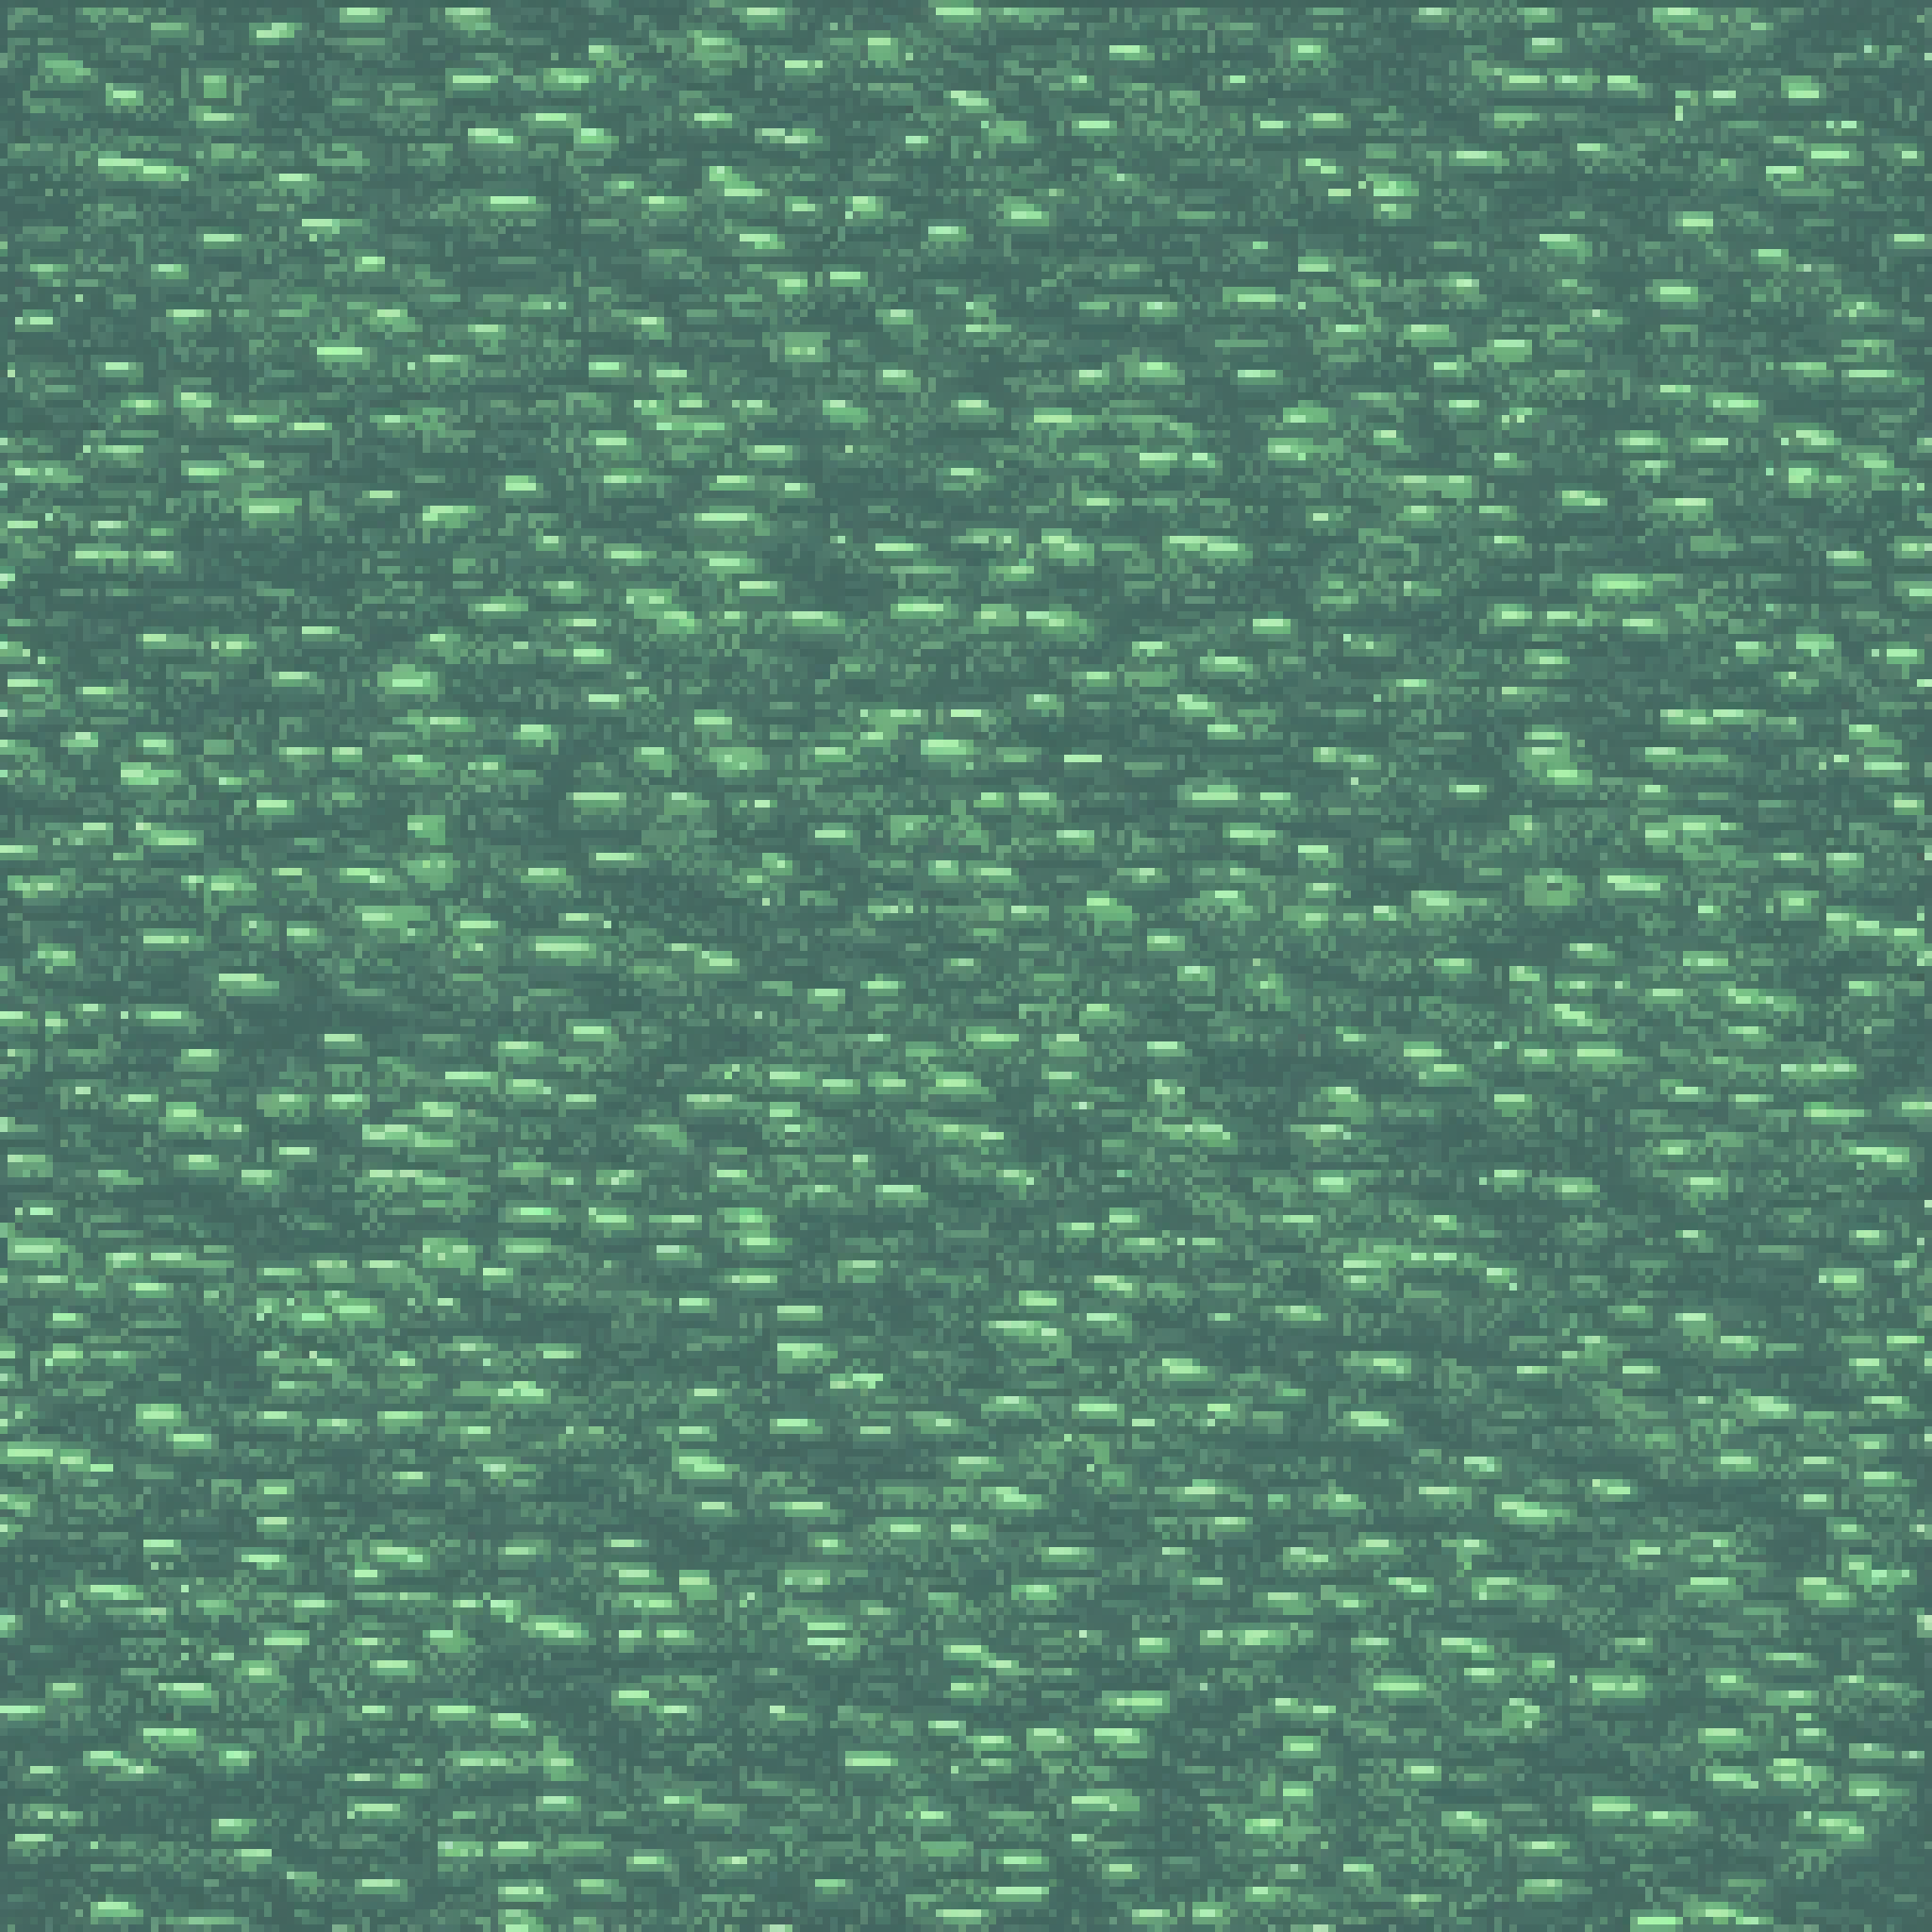
Generation parameters embedded in this image by ComfyUI (PNG 'prompt' text chunk: the API-format workflow graph, JSON):
{"3":{"inputs":{"seed":946799340898511,"steps":20,"cfg":7.0,"sampler_name":"euler_ancestral","scheduler":"karras","denoise":1.0,"model":["39",0],"positive":["6",0],"negative":["7",0],"latent_image":["40",0]},"class_type":"KSampler"},"4":{"inputs":{"ckpt_name":"sd_xl_base_1.0_0.9vae.safetensors"},"class_type":"CheckpointLoaderSimple"},"6":{"inputs":{"text":"Texture, Water texture, Shader, material, pixel art,75e3ff,70e0ff,5acdff,49bfff,3ab3ff","clip":["39",1]},"class_type":"CLIPTextEncode"},"7":{"inputs":{"text":"low quality, blurry, deformed, watermark, text, signature, depth of field, photoreal","clip":["39",1]},"class_type":"CLIPTextEncode"},"25":{"inputs":{"samples":["3",0],"vae":["4",2]},"class_type":"VAEDecode"},"39":{"inputs":{"lora_name":"pixel-art-xl-v1.1(1).safetensors","strength_model":1.0,"strength_clip":1.0,"model":["4",0],"clip":["4",1]},"class_type":"LoraLoader"},"40":{"inputs":{"width":2048,"height":2048,"batch_size":1},"class_type":"EmptyLatentImage"},"42":{"inputs":{"upscale_method":"nearest-exact","scale_by":0.125,"image":["25",0]},"class_type":"ImageScaleBy"},"45":{"inputs":{"upscale_method":"nearest-exact","scale_by":8.0,"image":["42",0]},"class_type":"ImageScaleBy"},"47":{"inputs":{"filename_prefix":"pixelbuildings128-v1-upscale-x8-"},"class_type":"SaveImage"},"48":{"inputs":{"images":["45",0]},"class_type":"PreviewImage"}}